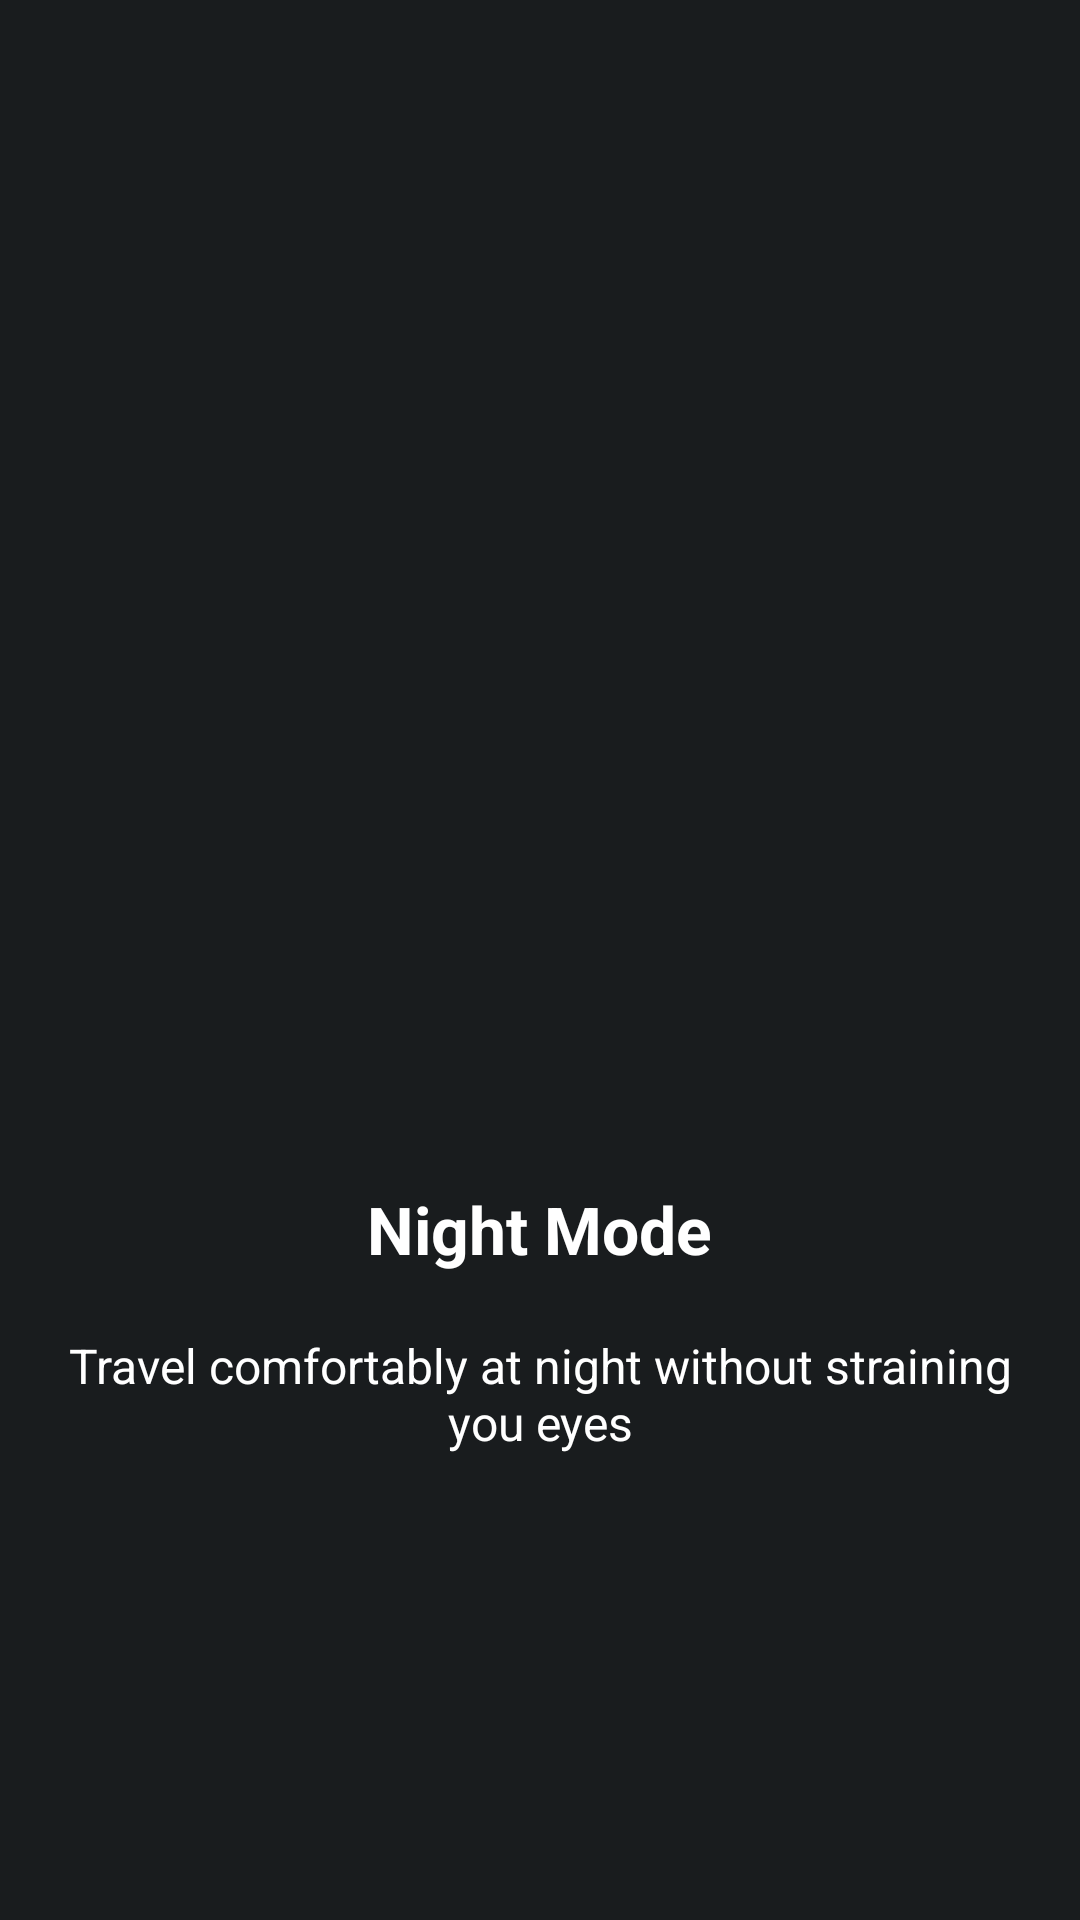

Write the Android layout XML for this screen, with the resource values it uses.
<!-- AndroidManifest.xml: application theme Theme.MovieCatch -->
<!-- res/layout/fragment_fourth.xml -->
<?xml version="1.0" encoding="utf-8"?>
<RelativeLayout xmlns:android="http://schemas.android.com/apk/res/android"
    android:layout_width="match_parent"
    android:layout_height="match_parent"
    android:gravity="center"
    android:background="@color/material_dynamic_neutral10"
    android:paddingHorizontal="20dp">
    <LinearLayout
        android:layout_width="match_parent"
        android:layout_height="wrap_content"
        android:gravity="center"
        android:orientation="vertical">

        <ImageView
            android:layout_width="240dp"
            android:layout_height="240dp"
            android:src="@drawable/movie_icon"/>
        <TextView
            android:layout_width="wrap_content"
            android:layout_height="wrap_content"
            android:textColor="@color/white"
            android:textSize="22sp"
            android:textStyle="bold"
            android:text="@string/fourth_title"/>
        <Space
            android:layout_width="0dp"
            android:layout_height="20dp"/>

        <TextView
            android:layout_width="wrap_content"
            android:layout_height="wrap_content"
            android:textSize="16sp"
            android:textColor="@color/white"
            android:textAlignment="center"
            android:text="@string/fourth_subtitle"/>

    </LinearLayout>
</RelativeLayout>
<!-- resources referenced by this layout -->
<resources>
  <color name="white">#FFFFFFFF</color>
  <string name="fourth_subtitle">Travel comfortably at night without straining you eyes</string>
  <string name="fourth_title">Night Mode</string>
  <style name="Theme.MovieCatch" parent="Base.Theme.MovieCatch" />
  <style name="Base.Theme.MovieCatch" parent="Theme.Material3.Dark.NoActionBar">
          
          
          <item name="colorPrimary">@color/material_dynamic_neutral10</item>
      </style>
</resources>
